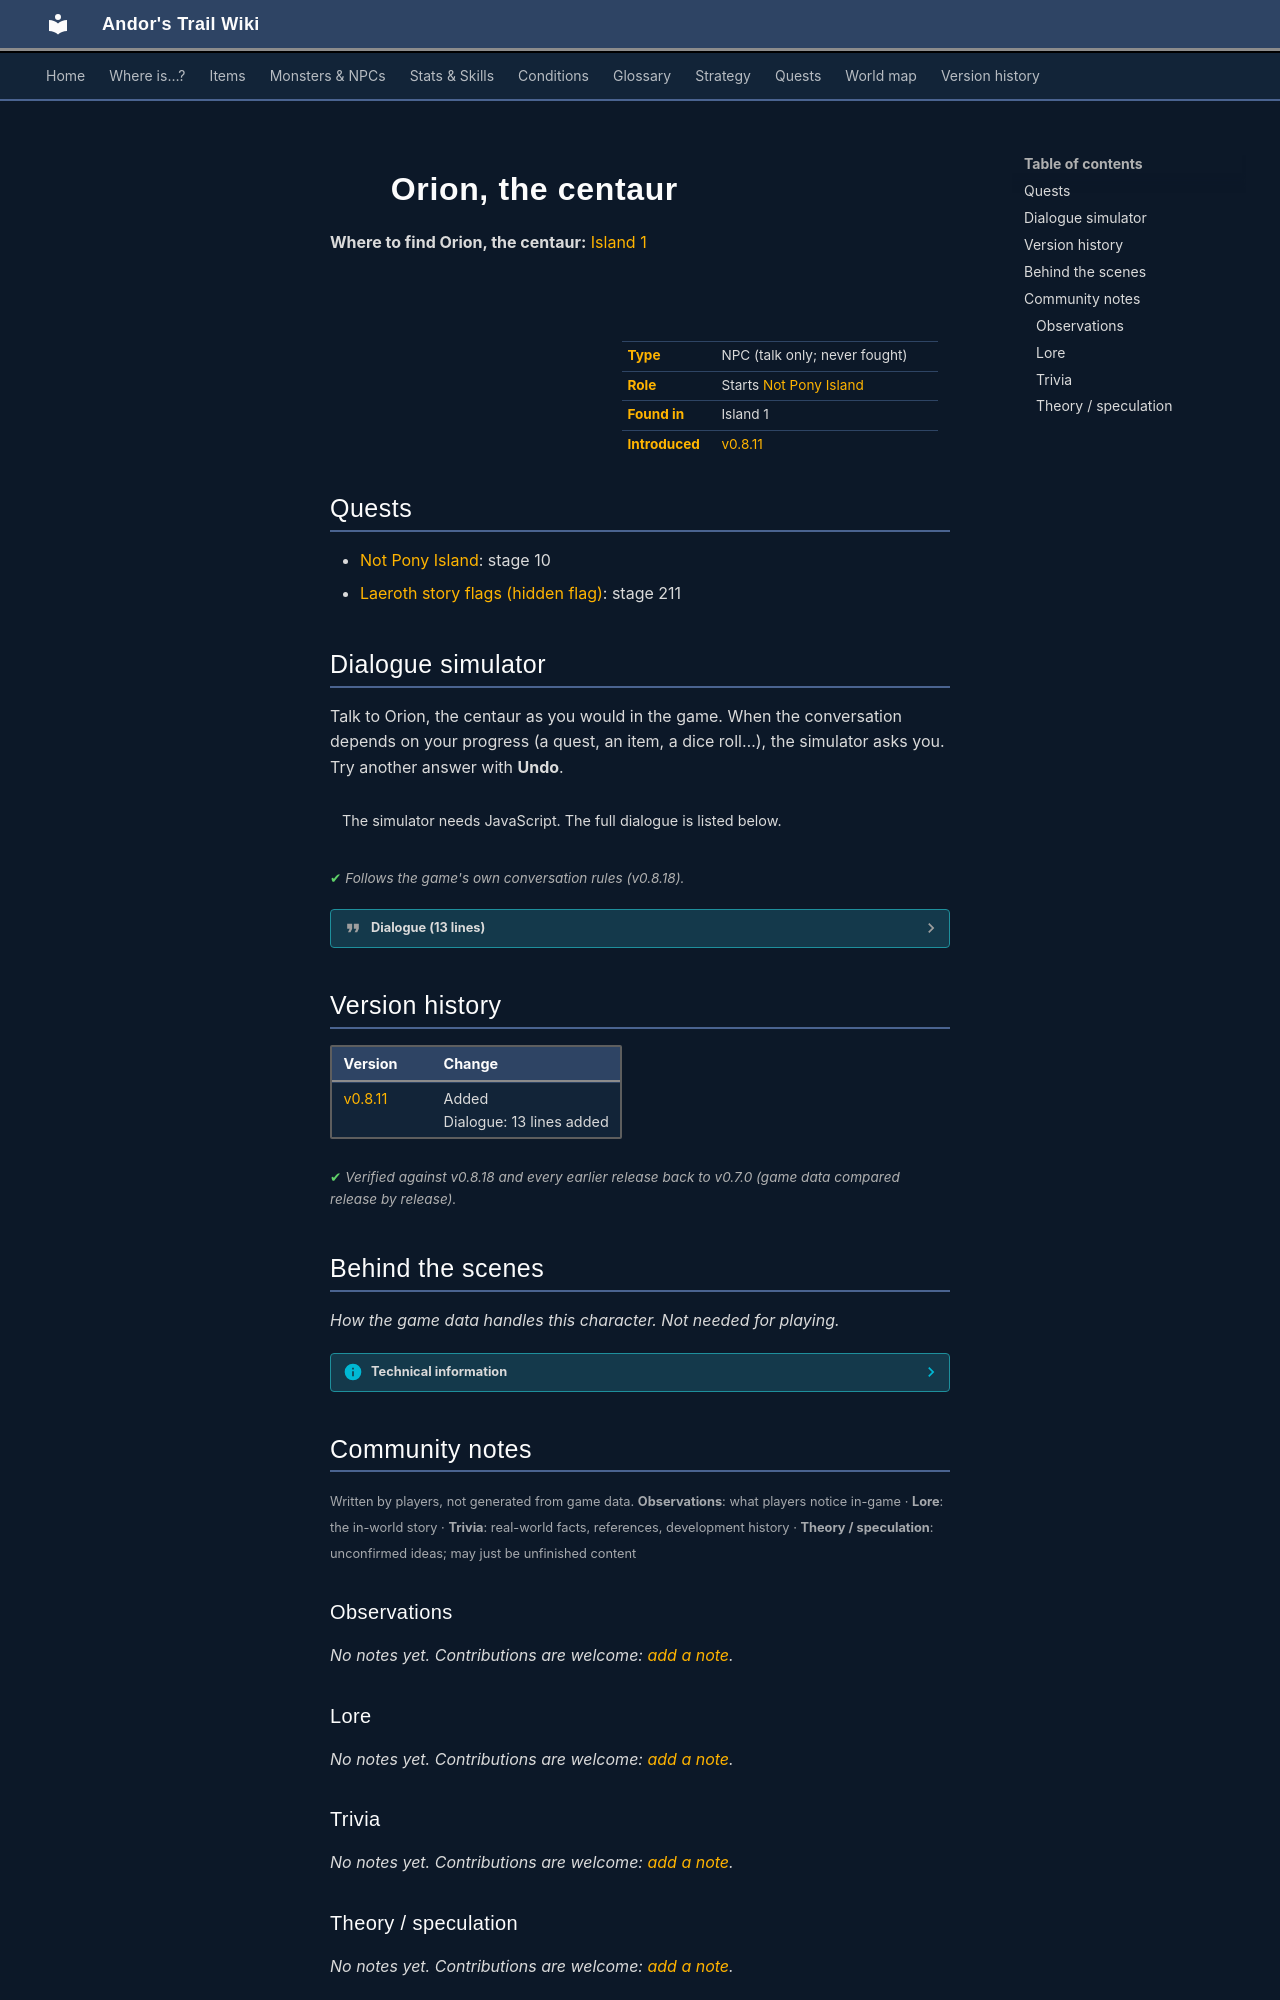

repository: asdfghjkl628/Andor-s-Trail-Wikiiii · page: monsters/lae_centaur1/index.html · generator: mkdocs

---
description: "Orion, the centaur is a non-player character (NPC) in Andor's Trail, found in Island 1. Starts Not Pony Island."
---

# ![](../assets/icons/monsters/monsters_ld1_42.png){ .sprite } Orion, the centaur

**Where to find Orion, the centaur:** [Island 1](../maps/island1.md#pin-npc-lae_centaur1)

<div class="infobox" markdown>

<p class="ib-img"><img class="sprite" src="../../assets/icons/monsters/monsters_ld1_42.png" alt=""></p>

| | |
|---|---|
| **Type** | NPC (talk only; never fought) |
| **Role** | Starts [Not Pony Island](../quests/lae_centaurs.md) |
| **Found in** | Island 1 |
| **Introduced** | [v0.8.11](../versions/0.8.11.md) |

</div>

## Quests

- [Not Pony Island](../quests/lae_centaurs.md): stage 10
- [Laeroth story flags (hidden flag)](../quests/laeroth_nondisplay.md): stage 211

## Dialogue simulator

Talk to Orion, the centaur as you would in the game. When the conversation depends on your progress (a quest, an item, a dice roll…), the simulator asks you. Try another answer with **Undo**.

<div class="dlg-sim" data-src="../../assets/dialogue/lae_centaur1.json" data-npc="Orion, the centaur" markdown="0"><noscript>The simulator needs JavaScript. The full dialogue is listed below.</noscript></div>

<p class="verified">Follows the game's own conversation rules (v0.8.18).</p>

??? quote "Dialogue (13 lines)"

    *Exactly as in the game files. Each line appears once; links jump to where a choice leads.*

    <span id="d-lae_centaur1"></span>**`lae_centaur1`** *(silent check: the first matching branch below is taken)*

    - branch 1 *(if reached stage 30 of [Not Pony Island](../quests/lae_centaurs.md#stage-30))* → [lae_centaur](#d-lae_centaur)
    - branch 2 *(if reached stage 211 of [Laeroth story flags (hidden flag)](../quests/laeroth_nondisplay.md#stage-211))* → [lae_centaur1_20](#d-lae_centaur1_20)
    - branch 3 → [lae_centaur1_1](#d-lae_centaur1_1)

    <span id="d-lae_centaur"></span>**`lae_centaur`** *(silent check: the first matching branch below is taken)*

    - branch 1 *(if reached stage 300 of [Not Pony Island](../quests/lae_centaurs.md#stage-300))* → [lae_centaur8](#d-lae_centaur8)
    - branch 2 *(if reached stage 30 of [Not Pony Island](../quests/lae_centaurs.md#stage-30))* → [lae_centaur_20](#d-lae_centaur_20)
    - branch 3 → [lae_centaur_10](#d-lae_centaur_10)

    <span id="d-lae_centaur1_20"></span>**`lae_centaur1_20`** Orion, the centaur: “You are not wanted here.”


    <span id="d-lae_centaur1_1"></span>**`lae_centaur1_1`** Orion, the centaur: “You there, human.”

    - “What do you want?” → [lae_centaur1_2](#d-lae_centaur1_2)

    <span id="d-lae_centaur8"></span>**`lae_centaur8`** Orion, the centaur: “The stars are bright tonight.”


    <span id="d-lae_centaur_20"></span>**`lae_centaur_20`** Orion, the centaur: “We have an eye on you.”


    <span id="d-lae_centaur_10"></span>**`lae_centaur_10`** Orion, the centaur: “You are not wanted here.”


    <span id="d-lae_centaur1_2"></span>**`lae_centaur1_2`** Orion, the centaur: “Our leader wants to see you. Now.”

    - “Why?” → [lae_centaur1_3](#d-lae_centaur1_3)
    - “Who is your leader?” → [lae_centaur1_3](#d-lae_centaur1_3)

    <span id="d-lae_centaur1_3"></span>**`lae_centaur1_3`** Orion, the centaur: “Don't ask questions. Just do as you're told.”

    - “Fine. Lead the way.” → [lae_centaur1_5](#d-lae_centaur1_5)
    - “And if I refuse?” → [lae_centaur1_4](#d-lae_centaur1_4)

    <span id="d-lae_centaur1_5"></span>**`lae_centaur1_5`** Orion, the centaur: “I have better things to do than play tour guide to useless intruders.”

    - “Then just tell me where he is.” → [lae_centaur1_8](#d-lae_centaur1_8)

    <span id="d-lae_centaur1_4"></span>**`lae_centaur1_4`** Orion, the centaur: “Then you'll regret it. Trust me, you don't want to anger our leader.”

    - “It's okay, calm down. Where is this leader?” → [lae_centaur1_8](#d-lae_centaur1_8)

    <span id="d-lae_centaur1_8"></span>**`lae_centaur1_8`** Orion, the centaur: “Thalos, our wise guide, is currently in the northeast of the island.” — **effects:** sets stage 10 of [Not Pony Island](../quests/lae_centaurs.md#stage-10), sets stage 211 of [Laeroth story flags (hidden flag)](../quests/laeroth_nondisplay.md#stage-211)

    - “Fine, I'll go see him.” → [lae_centaur1_10](#d-lae_centaur1_10)
    - “Hopefully this Thalos will be a little more accommodating.” → [lae_centaur1_10](#d-lae_centaur1_10)

    <span id="d-lae_centaur1_10"></span>**`lae_centaur1_10`** Orion, the centaur: “Hurry up now. And don't try anything stupid.”




## Version history

| Version | Change |
|---|---|
| [v0.8.11](../versions/0.8.11.md) | Added<br>Dialogue: 13 lines added |

<p class="verified">Verified against v0.8.18 and every earlier release back to v0.7.0 (game data compared release by release).</p>


## Behind the scenes

*How the game data handles this character. Not needed for playing.*

??? info "Technical information"

    | | |
    |---|---|
    | Entry ID | `lae_centaur1` |
    | Type (wiki) | NPC |
    | Spawn group | `lae_centaur1` |
    | Loot table | – |
    | Conversation | `lae_centaur1` |
    | Faction | – |
    | Movement | – |
    | Icon | `monsters_ld1:42` |
    | Defined in | `res/raw/monsterlist_laeroth.json` |

    Raw data:

    ```json
    {
     "id": "lae_centaur1",
     "name": "Orion, the centaur",
     "iconID": "monsters_ld1:42",
     "monsterClass": "humanoid",
     "phraseID": "lae_centaur1"
    }
    ```


## Community notes

<small>Written by players, not generated from game data. **Observations**: what players notice in-game · **Lore**: the in-world story · **Trivia**: real-world facts, references, development history · **Theory / speculation**: unconfirmed ideas; may just be unfinished content</small>

### Observations

*No notes yet. Contributions are welcome: [add a note](https://github.com/asdfghjkl628/Andor-s-Trail-Wikiiii/new/main/notes/monsters?filename=lae_centaur1.md&value=%23%23%20Observations%0A%0A%3C%21--%20what%20players%20notice%20in-game%20--%3E%0A%0A%23%23%20Lore%0A%0A%3C%21--%20the%20in-world%20story%20--%3E%0A%0A%23%23%20Trivia%0A%0A%3C%21--%20real-world%20facts%2C%20references%2C%20development%20history%20--%3E%0A%0A%23%23%20Theory%20/%20speculation%0A%0A%3C%21--%20unconfirmed%20ideas%3B%20may%20just%20be%20unfinished%20content%20--%3E%0A).*

### Lore

*No notes yet. Contributions are welcome: [add a note](https://github.com/asdfghjkl628/Andor-s-Trail-Wikiiii/new/main/notes/monsters?filename=lae_centaur1.md&value=%23%23%20Observations%0A%0A%3C%21--%20what%20players%20notice%20in-game%20--%3E%0A%0A%23%23%20Lore%0A%0A%3C%21--%20the%20in-world%20story%20--%3E%0A%0A%23%23%20Trivia%0A%0A%3C%21--%20real-world%20facts%2C%20references%2C%20development%20history%20--%3E%0A%0A%23%23%20Theory%20/%20speculation%0A%0A%3C%21--%20unconfirmed%20ideas%3B%20may%20just%20be%20unfinished%20content%20--%3E%0A).*

### Trivia

*No notes yet. Contributions are welcome: [add a note](https://github.com/asdfghjkl628/Andor-s-Trail-Wikiiii/new/main/notes/monsters?filename=lae_centaur1.md&value=%23%23%20Observations%0A%0A%3C%21--%20what%20players%20notice%20in-game%20--%3E%0A%0A%23%23%20Lore%0A%0A%3C%21--%20the%20in-world%20story%20--%3E%0A%0A%23%23%20Trivia%0A%0A%3C%21--%20real-world%20facts%2C%20references%2C%20development%20history%20--%3E%0A%0A%23%23%20Theory%20/%20speculation%0A%0A%3C%21--%20unconfirmed%20ideas%3B%20may%20just%20be%20unfinished%20content%20--%3E%0A).*
